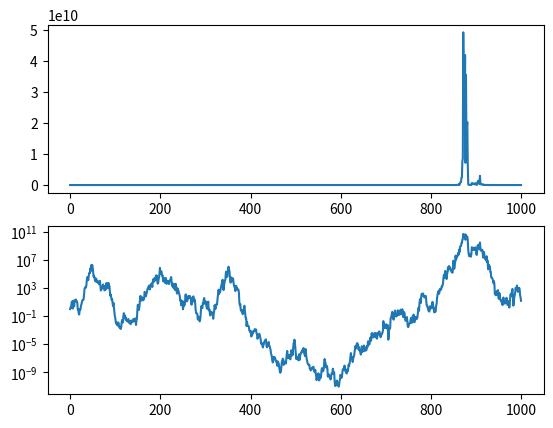

Python code for this plot:
import matplotlib.pyplot as plt
import random
import numpy as np


n = 1000
x = [1.0] * n
mu = -0.02
stdev = 1.0
t_int = 10

for i in range(1, n):
    x[i] = x[i - 1] * (mu + np.exp(np.random.randn()) * stdev)

plt.subplot(211)
plt.plot(x)
plt.subplot(212)
plt.yscale('log')
plt.plot(x)
plt.show()